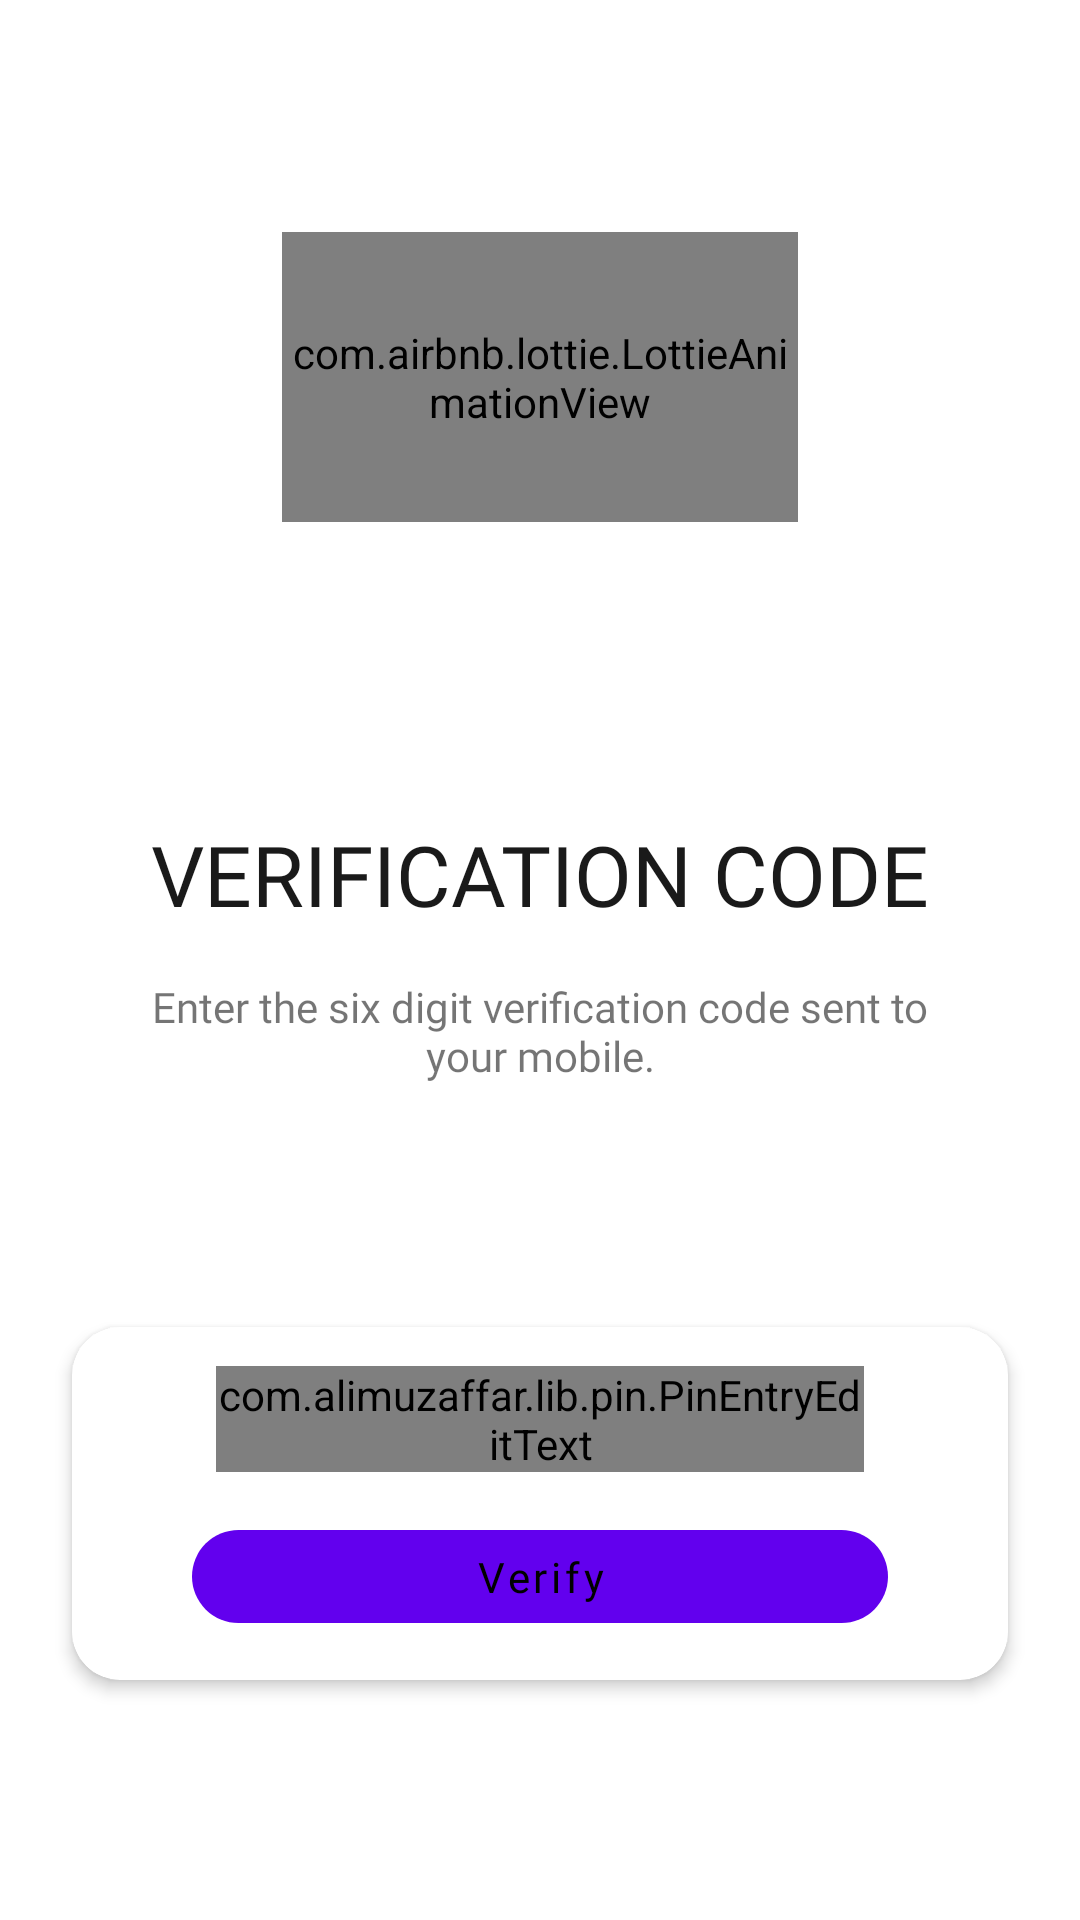

Write the Android layout XML for this screen, with the resource values it uses.
<!-- AndroidManifest.xml: application theme AppTheme -->
<!-- res/layout/fragment_verify.xml -->
<?xml version="1.0" encoding="utf-8"?>
<androidx.constraintlayout.widget.ConstraintLayout xmlns:android="http://schemas.android.com/apk/res/android"
    xmlns:tools="http://schemas.android.com/tools"
    xmlns:app="http://schemas.android.com/apk/res-auto"
    android:layout_width="match_parent"
    android:layout_height="match_parent"
    tools:context=".fragment.VerifyFragment">

    <ImageView
        android:id="@+id/iv_dots"
        android:layout_width="0dp"
        android:layout_height="0dp"
        android:layout_marginStart="16dp"
        android:layout_marginTop="40dp"
        android:layout_marginEnd="16dp"
        android:src="@drawable/dots"
        app:layout_constraintBottom_toTopOf="@+id/guideline1"
        app:layout_constraintDimensionRatio="100:84"
        app:layout_constraintEnd_toEndOf="parent"
        app:layout_constraintStart_toStartOf="parent"
        app:layout_constraintTop_toTopOf="parent" />

    <com.airbnb.lottie.LottieAnimationView
        android:id="@+id/iv_space"
        android:layout_width="0dp"
        android:layout_height="0dp"
        android:layout_marginStart="16dp"
        android:layout_marginTop="16dp"
        android:layout_marginEnd="16dp"
        android:layout_marginBottom="16dp"
        app:lottie_fileName="verify.json"
        app:lottie_loop="true"
        app:lottie_autoPlay="true"
        app:layout_constraintBottom_toBottomOf="@id/iv_dots"
        app:layout_constraintDimensionRatio="16:9"
        app:layout_constraintEnd_toEndOf="@id/iv_dots"
        app:layout_constraintStart_toStartOf="@id/iv_dots"
        app:layout_constraintTop_toTopOf="@id/iv_dots" />

    <TextView
        android:id="@+id/tvHeader"
        style="@style/HeaderText"
        android:layout_width="wrap_content"
        android:layout_height="wrap_content"
        android:layout_marginBottom="16dp"
        android:alpha="0.9"
        android:text="VERIFICATION CODE"
        app:layout_constraintBottom_toTopOf="@+id/tvBody"
        app:layout_constraintEnd_toEndOf="parent"
        app:layout_constraintStart_toStartOf="parent"
        app:layout_constraintTop_toTopOf="@id/guideline1"
        app:layout_constraintVertical_chainStyle="packed" />

    <TextView
        android:id="@+id/tvBody"

        android:layout_width="0dp"
        android:layout_height="wrap_content"
        android:fontFamily="@font/epiloguemedium"
        android:gravity="center"
        android:text="Enter the six digit verification code sent to your mobile."
        app:layout_constraintBottom_toTopOf="@+id/guideline2"
        app:layout_constraintEnd_toEndOf="@+id/tvHeader"
        app:layout_constraintHorizontal_bias="0.0"
        app:layout_constraintStart_toStartOf="@+id/tvHeader"
        app:layout_constraintTop_toBottomOf="@+id/tvHeader" />

    <androidx.constraintlayout.widget.Guideline
        android:id="@+id/guideline1"
        android:layout_width="wrap_content"
        android:layout_height="wrap_content"
        android:orientation="horizontal"
        app:layout_constraintGuide_percent="0.33" />

    <androidx.constraintlayout.widget.Guideline
        android:id="@+id/guideline2"
        android:layout_width="wrap_content"
        android:layout_height="wrap_content"
        android:orientation="horizontal"
        app:layout_constraintGuide_percent="0.66" />

    <com.google.android.material.card.MaterialCardView
        android:layout_width="0dp"
        android:layout_height="0dp"
        android:layout_marginStart="24dp"
        android:layout_marginTop="20dp"
        android:layout_marginEnd="24dp"
        android:layout_marginBottom="80dp"
        app:cardCornerRadius="16dp"
        app:cardElevation="3dp"
        app:layout_constraintBottom_toBottomOf="parent"
        app:layout_constraintEnd_toEndOf="parent"
        app:layout_constraintStart_toStartOf="parent"
        app:layout_constraintTop_toTopOf="@id/guideline2">

        <androidx.constraintlayout.widget.ConstraintLayout
            android:layout_width="match_parent"
            android:layout_height="match_parent">

            <com.alimuzaffar.lib.pin.PinEntryEditText
                android:id="@+id/etCode"
                android:layout_width="0dp"
                android:layout_height="wrap_content"
                android:layout_marginStart="48dp"
                android:layout_marginEnd="48dp"
                android:fontFamily="@font/poppinsregular"
                android:inputType="number"
                android:maxLength="6"
                android:textSize="20sp"
                app:layout_constraintBottom_toTopOf="@id/btnVerify"
                app:layout_constraintEnd_toEndOf="parent"
                app:layout_constraintHorizontal_bias="0.5"
                app:layout_constraintStart_toStartOf="parent"
                app:layout_constraintTop_toTopOf="parent"
                app:pinAnimationType="popIn" />

            <com.google.android.material.button.MaterialButton
                android:id="@+id/btnVerify"
                style="@style/ButtonFilled"
                android:layout_width="0dp"
                android:layout_height="0dp"
                android:layout_marginStart="40dp"
                android:layout_marginEnd="40dp"
                android:fontFamily="@font/poppinsbold"
                android:maxLength="6"
                android:text="Verify"
                app:layout_constraintBottom_toBottomOf="parent"
                app:layout_constraintDimensionRatio="270:50"
                app:layout_constraintEnd_toEndOf="parent"
                app:layout_constraintStart_toStartOf="parent"
                app:layout_constraintTop_toBottomOf="@id/etCode" />
        </androidx.constraintlayout.widget.ConstraintLayout>
    </com.google.android.material.card.MaterialCardView>

    <androidx.constraintlayout.widget.Guideline
        android:id="@+id/guideline7"
        android:layout_width="wrap_content"
        android:layout_height="wrap_content"
        android:orientation="horizontal"
        app:layout_constraintGuide_percent="0.94" />


</androidx.constraintlayout.widget.ConstraintLayout>
<!-- resources referenced by this layout -->
<resources>
  <style name="ButtonFilled" parent="Widget.MaterialComponents.Button.UnelevatedButton">
       <item name="cornerRadius">24dp</item>
       <item name="textAllCaps">false</item>
       <item name="backgroundColor">#8a2be2</item>
       <item name="android:textColor">@color/black</item>
   </style>
  <style name="HeaderText">
          <item name="android:textColor">@color/black</item>
          <item name="fontFamily">@font/epiloguebold</item>
          <item name="android:textSize">28sp</item>
      </style>
  <style name="AppTheme" parent="Theme.MaterialComponents.Light.NoActionBar">
          
          <item name="colorPrimary">@color/colorPrimary</item>
          <item name="colorPrimaryDark">@color/colorPrimaryDark</item>
          <item name="colorAccent">@color/colorAccent</item>
          
      </style>
  <!-- not gathered from this repository: default colours our renderer supplied (Android Studio template values) -->
  <color name="black">#FF000000</color>
  <color name="colorPrimary">#FF6200EE</color>
  <color name="colorPrimaryDark">#FF3700B3</color>
  <color name="colorAccent">#FF03DAC5</color>
</resources>
